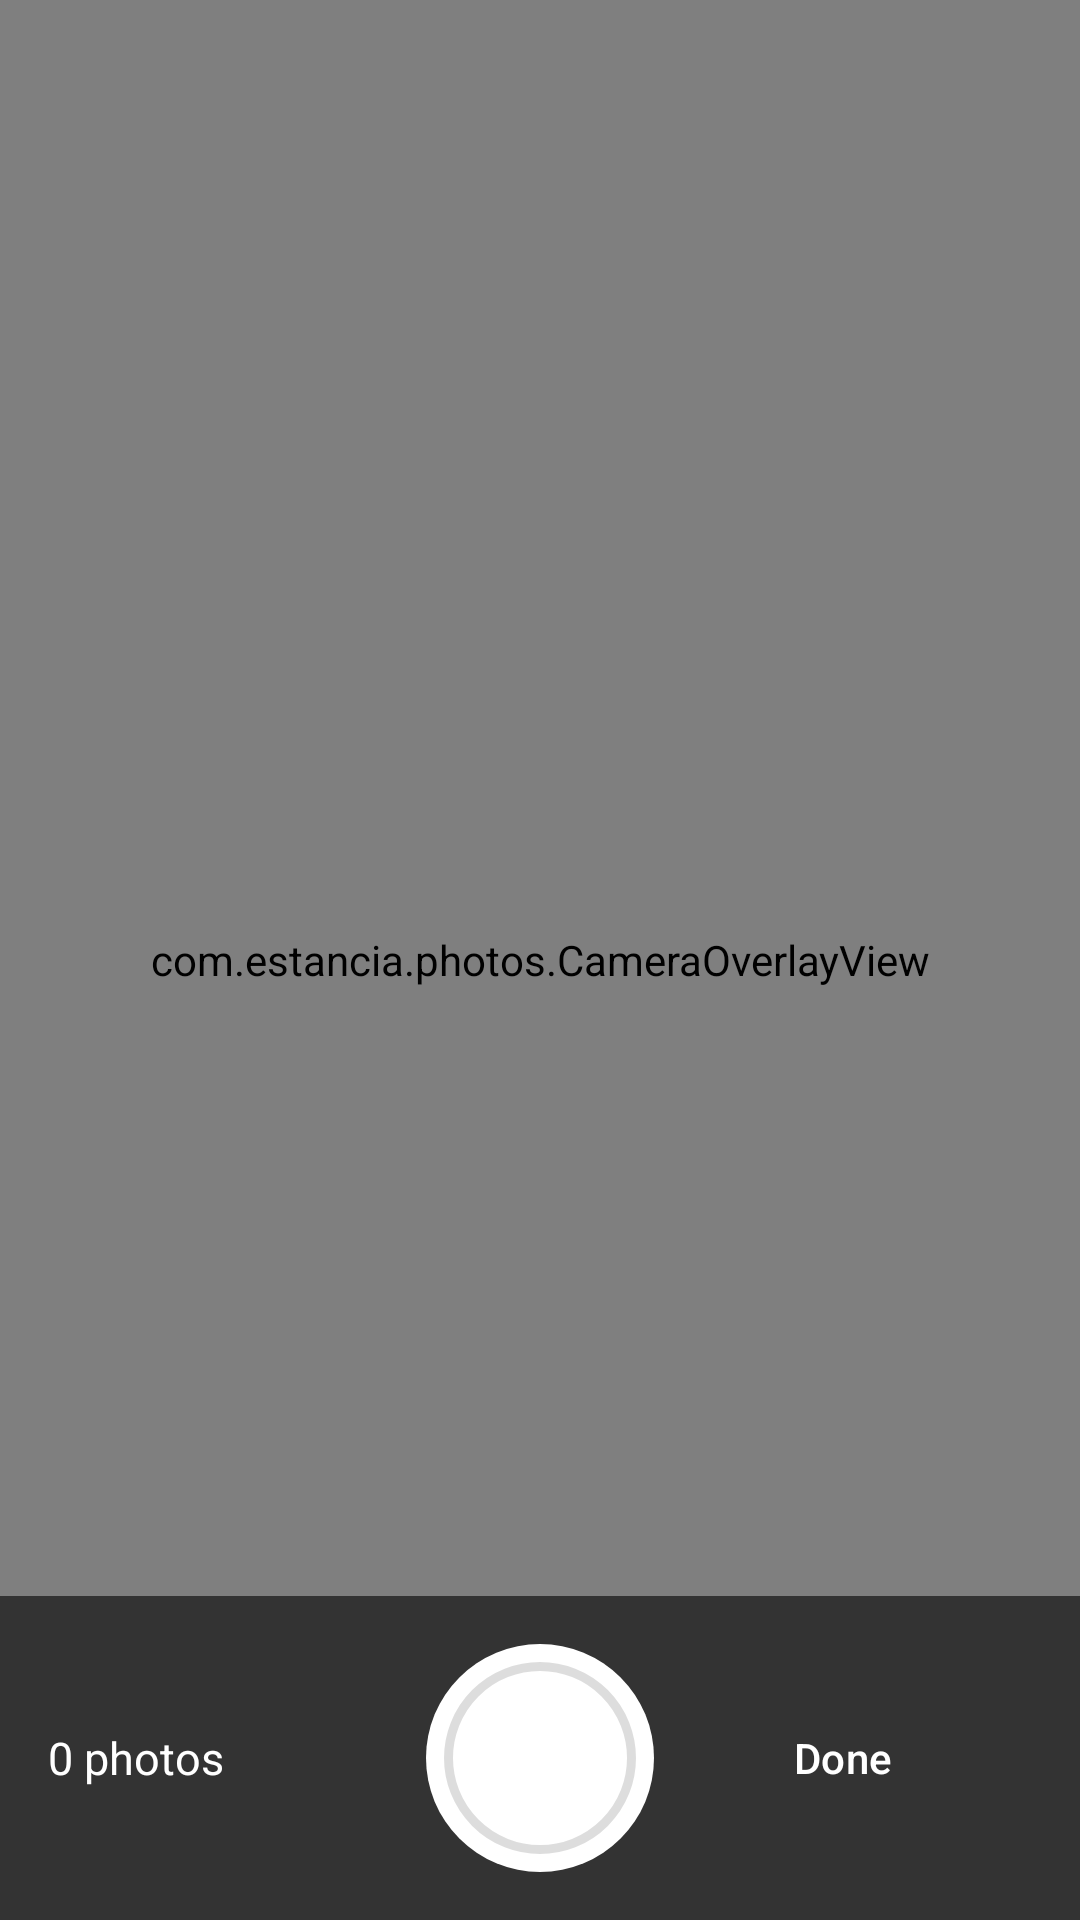

This screen was rendered from an Android layout file. Write that file and the resources it references.
<!-- AndroidManifest.xml: application theme Theme.EstanciaPhotos -->
<!-- res/layout/activity_camera.xml -->
<?xml version="1.0" encoding="utf-8"?>
<FrameLayout xmlns:android="http://schemas.android.com/apk/res/android"
    android:layout_width="match_parent"
    android:layout_height="match_parent"
    android:background="#000000">

    <androidx.camera.view.PreviewView
        android:id="@+id/previewView"
        android:layout_width="match_parent"
        android:layout_height="match_parent" />

    <com.estancia.photos.CameraOverlayView
        android:id="@+id/overlay"
        android:layout_width="match_parent"
        android:layout_height="match_parent" />

    
    <LinearLayout
        android:layout_width="match_parent"
        android:layout_height="wrap_content"
        android:layout_gravity="bottom"
        android:orientation="horizontal"
        android:gravity="center_vertical"
        android:background="#99000000"
        android:padding="16dp">

        <TextView
            android:id="@+id/shotCount"
            android:layout_width="0dp"
            android:layout_height="wrap_content"
            android:layout_weight="1"
            android:text="@string/shots_zero"
            android:textColor="#FFFFFF"
            android:textSize="15sp" />

        <ImageButton
            android:id="@+id/captureBtn"
            android:layout_width="76dp"
            android:layout_height="76dp"
            android:background="@drawable/shutter_bg"
            android:scaleType="centerInside"
            android:contentDescription="@string/take_photo" />

        <Button
            android:id="@+id/doneBtn"
            android:layout_width="0dp"
            android:layout_height="wrap_content"
            android:layout_weight="1"
            android:text="@string/done"
            android:textColor="#FFFFFF"
            style="@style/Widget.Material3.Button.TextButton" />
    </LinearLayout>
</FrameLayout>
<!-- resources referenced by this layout -->
<resources>
  <!-- drawable shutter_bg (drawable) -->
  <?xml version="1.0" encoding="utf-8"?>
  <layer-list xmlns:android="http://schemas.android.com/apk/res/android">
      <item>
          <shape android:shape="oval">
              <solid android:color="#FFFFFF" />
              <size android:width="76dp" android:height="76dp" />
          </shape>
      </item>
      <item
          android:left="6dp" android:top="6dp" android:right="6dp" android:bottom="6dp">
          <shape android:shape="oval">
              <stroke android:width="3dp" android:color="#22000000" />
              <solid android:color="#FFFFFF" />
          </shape>
      </item>
  </layer-list>
  <string name="done">Done</string>
  <string name="shots_zero">0 photos</string>
  <string name="take_photo">📷 Take photo</string>
  <style name="Theme.EstanciaPhotos" parent="Theme.Material3.DayNight.NoActionBar">
          <item name="colorPrimary">@color/green</item>
          <item name="colorPrimaryDark">@color/green_dark</item>
          <item name="colorOnPrimary">@color/white</item>
          <item name="android:statusBarColor">@color/green_dark</item>
      </style>
  <color name="green">#0B7A3B</color>
  <color name="green_dark">#095F2E</color>
  <color name="white">#FFFFFF</color>
</resources>
